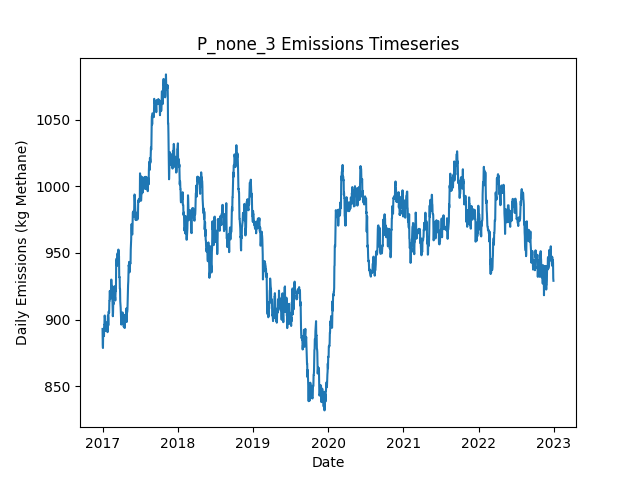

The table this chart was drawn from, first rows:
Date, Daily Emissions (Kg Methane), Daily Mitigable Emissions (Kg Methane), Daily Non-Mitigable Emissions (Kg Methan…, Daily Cost ($), Active Leaks, New Leaks, Leaks Repaired, Leaks Naturally Repaired, Leaks Tagged, Daily Repair Cost ($), Daily Natural Repair Cost ($)
2017-01-01, 893, 639.3, 253.7, 0.00000, 359, 362, 0, 3, 0, 0, 600
2017-01-02, 881.4, 636.6, 244.8, 0.00000, 357, 0, 0, 1, 0, 0, 200
2017-01-03, 878.7, 633.9, 244.8, 0.00000, 356, 0, 0, 1, 0, 0, 200
2017-01-04, 889.2, 644.4, 244.8, 0.00000, 358, 3, 0, 1, 0, 0, 200
2017-01-05, 890.8, 646, 244.8, 0.00000, 359, 1, 0, 0, 0, 0, 0.00000
2017-01-06, 890.8, 646, 244.8, 0.00000, 359, 0, 0, 0, 0, 0, 0.00000
2017-01-07, 891, 646.2, 244.8, 0.00000, 360, 2, 0, 1, 0, 0, 200
2017-01-08, 887.7, 642.9, 244.8, 0.00000, 360, 1, 0, 1, 0, 0, 200
2017-01-09, 896.1, 651.1, 245, 0.00000, 362, 2, 0, 0, 0, 0, 0.00000
2017-01-10, 896.1, 651.1, 245, 0.00000, 362, 0, 0, 0, 0, 0, 0.00000
2017-01-11, 902.9, 659.8, 243, 0.00000, 363, 2, 0, 0, 0, 0, 0.00000
2017-01-12, 903.1, 651.1, 252, 0.00000, 362, 1, 0, 2, 0, 0, 400
2017-01-13, 900.9, 650.9, 250, 0.00000, 360, 0, 0, 1, 0, 0, 200
2017-01-14, 893.8, 642.9, 250.9, 0.00000, 362, 3, 0, 1, 0, 0, 200
2017-01-15, 891.5, 648.9, 242.6, 0.00000, 362, 1, 0, 0, 0, 0, 0.00000
2017-01-16, 891.5, 648.9, 242.6, 0.00000, 362, 0, 0, 0, 0, 0, 0.00000
2017-01-17, 897.1, 646.2, 250.9, 0.00000, 362, 2, 0, 2, 0, 0, 400
2017-01-18, 897.1, 646.2, 250.9, 0.00000, 362, 1, 0, 1, 0, 0, 200
2017-01-19, 896.2, 645.3, 250.9, 0.00000, 363, 2, 0, 1, 0, 0, 200
2017-01-20, 898, 645.1, 252.9, 0.00000, 363, 1, 0, 1, 0, 0, 200
2017-01-21, 897.5, 644.7, 252.9, 0.00000, 362, 1, 0, 2, 0, 0, 400
2017-01-22, 894.8, 642, 252.9, 0.00000, 361, 0, 0, 1, 0, 0, 200
2017-01-23, 897, 642.2, 254.8, 0.00000, 363, 2, 0, 0, 0, 0, 0.00000
2017-01-24, 895.1, 642.2, 252.9, 0.00000, 362, 0, 0, 0, 0, 0, 0.00000
2017-01-25, 890.6, 637.7, 252.9, 0.00000, 361, 0, 0, 1, 0, 0, 200
2017-01-26, 890.8, 637.9, 252.9, 0.00000, 362, 1, 0, 0, 0, 0, 0.00000
2017-01-27, 903, 637.9, 265.1, 0.00000, 365, 3, 0, 0, 0, 0, 0.00000
2017-01-28, 901.5, 636.4, 265.1, 0.00000, 364, 0, 0, 1, 0, 0, 200
2017-01-29, 895.7, 630.6, 265.1, 0.00000, 360, 0, 0, 4, 0, 0, 800
2017-01-30, 905.9, 638.8, 267.1, 0.00000, 362, 2, 0, 0, 0, 0, 0.00000
2017-01-31, 905.9, 638.8, 267.1, 0.00000, 362, 0, 0, 0, 0, 0, 0.00000
2017-02-01, 905.5, 638.8, 266.6, 0.00000, 361, 0, 0, 0, 0, 0, 0.00000
2017-02-02, 905, 640.4, 264.6, 0.00000, 359, 1, 0, 2, 0, 0, 400
2017-02-03, 914, 640.4, 273.6, 0.00000, 360, 1, 0, 0, 0, 0, 0.00000
2017-02-04, 914, 640.4, 273.6, 0.00000, 360, 0, 0, 0, 0, 0, 0.00000
2017-02-05, 921.5, 646, 275.6, 0.00000, 364, 4, 0, 0, 0, 0, 0.00000
2017-02-06, 921.1, 645.5, 275.6, 0.00000, 363, 0, 0, 1, 0, 0, 200
2017-02-07, 915.3, 639.7, 275.6, 0.00000, 363, 1, 0, 1, 0, 0, 200
2017-02-08, 919.9, 642.4, 277.5, 0.00000, 365, 2, 0, 0, 0, 0, 0.00000
2017-02-09, 916.8, 641.3, 275.6, 0.00000, 364, 1, 0, 1, 0, 0, 200
2017-02-10, 921.8, 645.8, 276, 0.00000, 366, 2, 0, 0, 0, 0, 0.00000
2017-02-11, 921.8, 645.8, 276, 0.00000, 366, 1, 0, 1, 0, 0, 200
2017-02-12, 930, 654, 276, 0.00000, 367, 1, 0, 0, 0, 0, 0.00000
2017-02-13, 930, 654, 276, 0.00000, 367, 0, 0, 0, 0, 0, 0.00000
2017-02-14, 925.6, 658.5, 267.1, 0.00000, 367, 1, 0, 0, 0, 0, 0.00000
2017-02-15, 925.3, 658.3, 267.1, 0.00000, 366, 0, 0, 1, 0, 0, 200
2017-02-16, 925.3, 658.3, 267.1, 0.00000, 366, 0, 0, 0, 0, 0, 0.00000
2017-02-17, 917.1, 650, 267.1, 0.00000, 365, 0, 0, 1, 0, 0, 200
2017-02-18, 914.4, 647.3, 267.1, 0.00000, 364, 0, 0, 1, 0, 0, 200
2017-02-19, 908.4, 641.3, 267.1, 0.00000, 363, 0, 0, 1, 0, 0, 200
2017-02-20, 902.5, 644, 258.6, 0.00000, 362, 1, 0, 0, 0, 0, 0.00000
2017-02-21, 905.2, 646.7, 258.6, 0.00000, 363, 1, 0, 0, 0, 0, 0.00000
2017-02-22, 913.1, 646.7, 266.4, 0.00000, 363, 2, 0, 1, 0, 0, 200
2017-02-23, 911.5, 647.1, 264.4, 0.00000, 360, 1, 0, 3, 0, 0, 600
2017-02-24, 921.8, 647.1, 274.7, 0.00000, 362, 2, 0, 0, 0, 0, 0.00000
2017-02-25, 923.8, 649.8, 274, 0.00000, 362, 1, 0, 0, 0, 0, 0.00000
2017-02-26, 924.2, 649.8, 274.4, 0.00000, 363, 1, 0, 0, 0, 0, 0.00000
2017-02-27, 923.5, 647.1, 276.4, 0.00000, 363, 1, 0, 1, 0, 0, 200
2017-02-28, 925.1, 648.7, 276.4, 0.00000, 364, 1, 0, 0, 0, 0, 0.00000
2017-03-01, 917, 640.4, 276.6, 0.00000, 364, 1, 0, 1, 0, 0, 200
... 2,131 more rows
